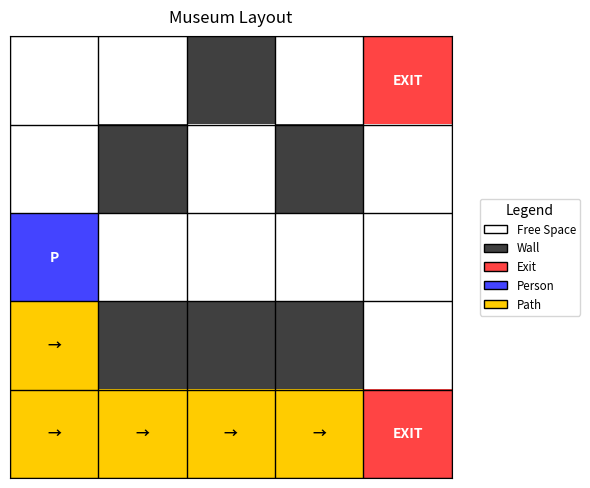

Python code for this plot:
from heapq import heappush, heappop
import matplotlib.pyplot as plt
import numpy as np
import heapq
from typing import List, Tuple, Optional

class Node:
    def __init__(self, position: Tuple[int, int], parent=None):
        self.position = position
        self.parent = parent
        self.g = 0  # Cost from start to current node
        self.h = 0  # Estimated cost from current node to goal
        self.f = 0  # Total cost (g + h)

    def __lt__(self, other):
        return self.f < other.f

class MuseumEvacuation:
    def __init__(self):
        self.layout = [
            ['0', '0', '1', '0', 'E'],
            ['0', '1', '0', '1', '0'],
            ['P', '0', '0', '0', '0'],
            ['0', '1', '1', '1', '0'],
            ['0', '0', '0', '0', 'E']
        ]
        self.rows = len(self.layout)
        self.cols = len(self.layout[0])

    def find_person_and_exits(self) -> Tuple[Tuple[int, int], List[Tuple[int, int]]]:
        person_pos = None
        exits = []
        for row in range(self.rows):
            for col in range(self.cols):
                if self.layout[row][col] == 'P':
                    person_pos = (row, col)
                elif self.layout[row][col] == 'E':
                    exits.append((row, col))
        return person_pos, exits

    def manhattan_distance(self, pos1: Tuple[int, int], pos2: Tuple[int, int]) -> int:
        return abs(pos1[0] - pos2[0]) + abs(pos1[1] - pos2[1])

    def get_neighbors(self, position: Tuple[int, int]) -> List[Tuple[int, int]]:
        directions = [(-1, 0), (1, 0), (0, -1), (0, 1)]
        neighbors = []
        for d in directions:
            new_row, new_col = position[0] + d[0], position[1] + d[1]
            if 0 <= new_row < self.rows and 0 <= new_col < self.cols:
                if self.layout[new_row][new_col] != '1':
                    neighbors.append((new_row, new_col))
        return neighbors

    def find_evacuation_path(self) -> Optional[List[Tuple[int, int]]]:
        start, exits = self.find_person_and_exits()
        if not start or not exits:
            return None

        open_list = []
        heapq.heappush(open_list, Node(start))
        closed_list = set()

        while open_list:
            current_node = heapq.heappop(open_list)
            closed_list.add(current_node.position)

            if current_node.position in exits:
                path = []
                while current_node:
                    path.append(current_node.position)
                    current_node = current_node.parent
                return path[::-1]

            for neighbor_pos in self.get_neighbors(current_node.position):
                if neighbor_pos in closed_list:
                    continue

                neighbor_node = Node(neighbor_pos, current_node)
                neighbor_node.g = current_node.g + 1
                neighbor_node.h = min(self.manhattan_distance(neighbor_pos, exit_pos) for exit_pos in exits)
                neighbor_node.f = neighbor_node.g + neighbor_node.h

                heapq.heappush(open_list, neighbor_node)
        return None

    def display_path(self, path: List[Tuple[int, int]]):
        for row, col in path:
            if self.layout[row][col] == '0':
                self.layout[row][col] = '.'
        for row in self.layout:
            print(' '.join(row))

    def visualize(self, path: List[Tuple[int, int]] = None):
        fig, ax = plt.subplots(figsize=(6, 6))
        cmap = plt.cm.colors.ListedColormap(['#FFFFFF', '#404040', '#FF4444', '#4444FF', '#FFCC00'])
        numeric_layout = np.zeros((self.rows, self.cols))
        text_annotations = []
        for i in range(self.rows):
            for j in range(self.cols):
                if self.layout[i][j] == '1':
                    numeric_layout[i][j] = 1
                    text_annotations.append((i, j, ''))
                elif self.layout[i][j] == 'E':
                    numeric_layout[i][j] = 2
                    text_annotations.append((i, j, 'EXIT'))
                elif self.layout[i][j] == 'P':
                    numeric_layout[i][j] = 3
                    text_annotations.append((i, j, 'P'))
                else:
                    text_annotations.append((i, j, ''))
        if path:
            for row, col in path[1:-1]:
                numeric_layout[row][col] = 4
                text_annotations.append((row, col, '→'))
        im = ax.imshow(numeric_layout, cmap=cmap)
        for i in range(self.rows + 1):
            ax.axhline(i - 0.5, color='black', linewidth=1)
        for j in range(self.cols + 1):
            ax.axvline(j - 0.5, color='black', linewidth=1)
        for i, j, text in text_annotations:
            if text:
                color = 'white' if numeric_layout[i, j] in [1, 2, 3] else 'black'
                ax.text(j, i, text, ha='center', va='center', color=color, fontweight='bold', fontsize=10)
        ax.set_xticks([])
        ax.set_yticks([])
        from matplotlib.patches import Patch
        legend_elements = [
            Patch(facecolor='#FFFFFF', edgecolor='black', label='Free Space'),
            Patch(facecolor='#404040', edgecolor='black', label='Wall'),
            Patch(facecolor='#FF4444', edgecolor='black', label='Exit'),
            Patch(facecolor='#4444FF', edgecolor='black', label='Person'),
        ]
        if path:
            legend_elements.append(Patch(facecolor='#FFCC00', edgecolor='black', label='Path'))
        ax.legend(handles=legend_elements, loc='center left', bbox_to_anchor=(1.05, 0.5), title='Legend', frameon=True, fontsize='small')
        plt.title('Museum Layout', pad=10)
        plt.tight_layout()
        plt.show()

if __name__ == "__main__":
    print("Testing Museum Evacuation System")
    museum = MuseumEvacuation()
    path = museum.find_evacuation_path()
    if path:
        print("Evacuation path found!")
        museum.display_path(path)
        museum.visualize(path)
    else:
        print("No evacuation path available!")
